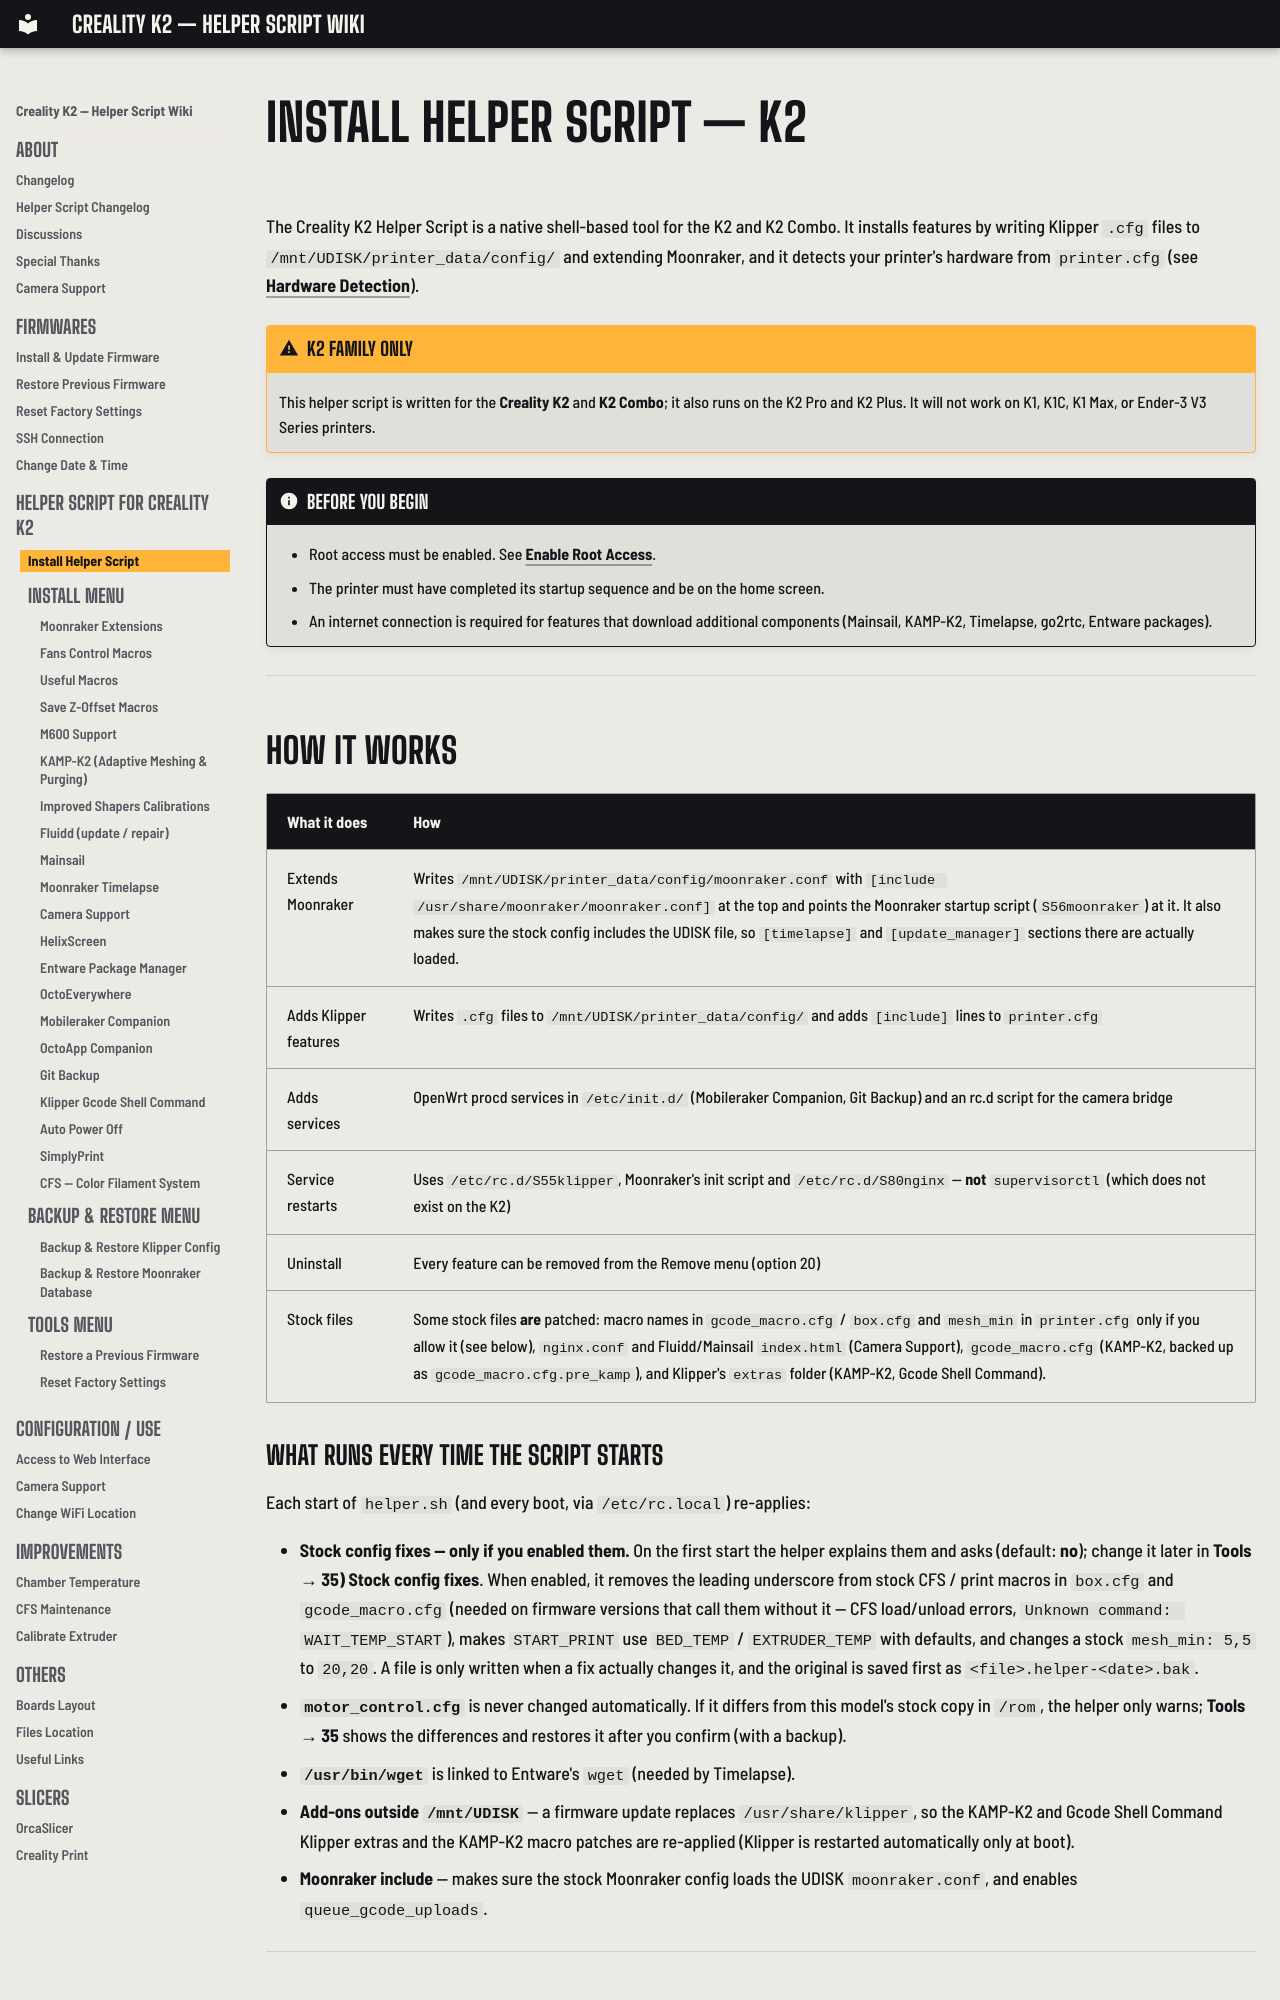

repository: bbraeu/Creality-Helper-Script-Wiki-K2 · page: helper-script/helper-script-installation/index.html · generator: mkdocs

# Install Helper Script — K2

The Creality K2 Helper Script is a native shell-based tool for the K2 and K2 Combo. It installs features by writing Klipper `.cfg` files to `/mnt/UDISK/printer_data/config/` and extending Moonraker, and it detects your printer's hardware from `printer.cfg` (see [Hardware Detection](index.md#hardware-detection)).

!!! warning "K2 family only"
    This helper script is written for the **Creality K2** and **K2 Combo**; it also runs on the K2 Pro and K2 Plus.
    It will not work on K1, K1C, K1 Max, or Ender-3 V3 Series printers.

!!! note "Before you begin"
    - Root access must be enabled. See [Enable Root Access](../firmwares/install-and-update-rooted-firmware-k2.md#enable-root-access).
    - The printer must have completed its startup sequence and be on the home screen.
    - An internet connection is required for features that download additional components (Mainsail, KAMP-K2, Timelapse, go2rtc, Entware packages).

---

## How It Works

| What it does | How |
|---|---|
| Extends Moonraker | Writes `/mnt/UDISK/printer_data/config/moonraker.conf` with `[include /usr/share/moonraker/moonraker.conf]` at the top and points the Moonraker startup script (`S56moonraker`) at it. It also makes sure the stock config includes the UDISK file, so `[timelapse]` and `[update_manager]` sections there are actually loaded. |
| Adds Klipper features | Writes `.cfg` files to `/mnt/UDISK/printer_data/config/` and adds `[include]` lines to `printer.cfg` |
| Adds services | OpenWrt procd services in `/etc/init.d/` (Mobileraker Companion, Git Backup) and an rc.d script for the camera bridge |
| Service restarts | Uses `/etc/rc.d/S55klipper`, Moonraker's init script and `/etc/rc.d/S80nginx` — **not** `supervisorctl` (which does not exist on the K2) |
| Uninstall | Every feature can be removed from the Remove menu (option 20) |
| Stock files | Some stock files **are** patched: macro names in `gcode_macro.cfg` / `box.cfg` and `mesh_min` in `printer.cfg` only if you allow it (see below), `nginx.conf` and Fluidd/Mainsail `index.html` (Camera Support), `gcode_macro.cfg` (KAMP-K2, backed up as `gcode_macro.cfg.pre_kamp`), and Klipper's `extras` folder (KAMP-K2, Gcode Shell Command). |
